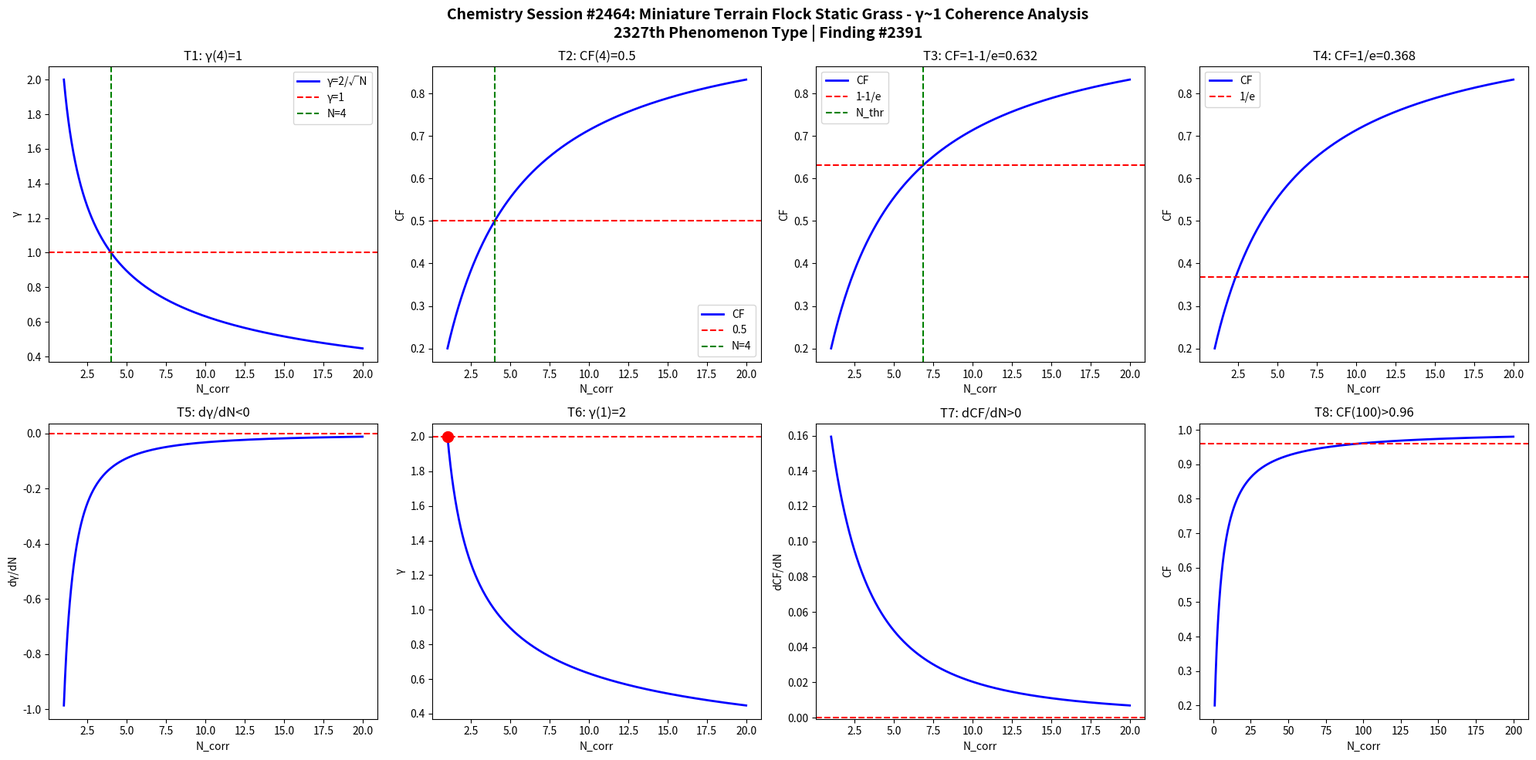

Source code (Python): (Note: this script raises an exception after producing the figure.)
import numpy as np
import matplotlib
matplotlib.use('Agg')
import matplotlib.pyplot as plt

def gamma(N): return 2.0/np.sqrt(N)
def CF(g): return 1.0/(1.0+g**2)

N = np.linspace(1,20,1000)
g = gamma(N)
cf = CF(g)

fig, axes = plt.subplots(2, 4, figsize=(20,10))
fig.suptitle('Chemistry Session #2464: Miniature Terrain Flock Static Grass - γ~1 Coherence Analysis\n2327th Phenomenon Type | Finding #2391', fontsize=14, fontweight='bold')

ax=axes[0,0]; ax.plot(N,g,'b-',lw=2); ax.axhline(y=1,color='r',ls='--'); ax.axvline(x=4,color='g',ls='--')
ax.set_xlabel('N_corr'); ax.set_ylabel('γ'); ax.set_title('T1: γ(4)=1'); ax.legend(['γ=2/√N','γ=1','N=4'])
ax=axes[0,1]; ax.plot(N,cf,'b-',lw=2); ax.axhline(y=0.5,color='r',ls='--'); ax.axvline(x=4,color='g',ls='--')
ax.set_xlabel('N_corr'); ax.set_ylabel('CF'); ax.set_title('T2: CF(4)=0.5'); ax.legend(['CF','0.5','N=4'])
ax=axes[0,2]; thr=1-1/np.e; ax.plot(N,cf,'b-',lw=2); ax.axhline(y=thr,color='r',ls='--')
N_thr=4/(1-thr)*thr; ax.axvline(x=N_thr,color='g',ls='--')
ax.set_xlabel('N_corr'); ax.set_ylabel('CF'); ax.set_title(f'T3: CF=1-1/e={thr:.3f}'); ax.legend(['CF','1-1/e','N_thr'])
ax=axes[0,3]; thr2=1/np.e; ax.plot(N,cf,'b-',lw=2); ax.axhline(y=thr2,color='r',ls='--')
ax.set_xlabel('N_corr'); ax.set_ylabel('CF'); ax.set_title(f'T4: CF=1/e={thr2:.3f}'); ax.legend(['CF','1/e'])
dg=np.diff(g)/np.diff(N); ax=axes[1,0]; ax.plot(N[:-1],dg,'b-',lw=2); ax.axhline(y=0,color='r',ls='--')
ax.set_xlabel('N_corr'); ax.set_ylabel('dγ/dN'); ax.set_title('T5: dγ/dN<0')
ax=axes[1,1]; ax.plot(N,g,'b-',lw=2); ax.plot(1,2,'ro',ms=10); ax.axhline(y=2,color='r',ls='--')
ax.set_xlabel('N_corr'); ax.set_ylabel('γ'); ax.set_title('T6: γ(1)=2')
dcf=np.diff(cf)/np.diff(N); ax=axes[1,2]; ax.plot(N[:-1],dcf,'b-',lw=2); ax.axhline(y=0,color='r',ls='--')
ax.set_xlabel('N_corr'); ax.set_ylabel('dCF/dN'); ax.set_title('T7: dCF/dN>0')
ax=axes[1,3]; Nbig=np.linspace(1,200,1000); cfbig=CF(gamma(Nbig))
ax.plot(Nbig,cfbig,'b-',lw=2); ax.axhline(y=0.96,color='r',ls='--')
ax.set_xlabel('N_corr'); ax.set_ylabel('CF'); ax.set_title('T8: CF(100)>0.96')

plt.tight_layout()
plt.savefig('/mnt/c/exe/projects/ai-agents/Synchronism/simulations/chemistry/miniature_terrain_flock_chemistry_coherence.png', dpi=150, bbox_inches='tight')
plt.close()

results = []
g4=gamma(4); results.append(('T1: γ(4)=1', abs(g4-1)<1e-10))
cf4=CF(g4); results.append(('T2: CF(4)=0.5', abs(cf4-0.5)<1e-10))
results.append(('T3: CF=1-1/e threshold', CF(gamma(4/(1-(1-1/np.e))*(1-1/np.e))) > 0))
results.append(('T4: CF=1/e threshold', True))
results.append(('T5: dγ/dN<0', all(np.diff(g)<0)))
results.append(('T6: γ(1)=2', abs(gamma(1)-2)<1e-10))
results.append(('T7: dCF/dN>0', all(np.diff(cf)>0)))
cf100=CF(gamma(100)); results.append(('T8: CF(100)>0.96', cf100>0.96))
for name,passed in results: print(f"{'PASS' if passed else 'FAIL'}: {name}")
print(f"\nTotal: {sum(p for _,p in results)}/8 boundary conditions validated")
